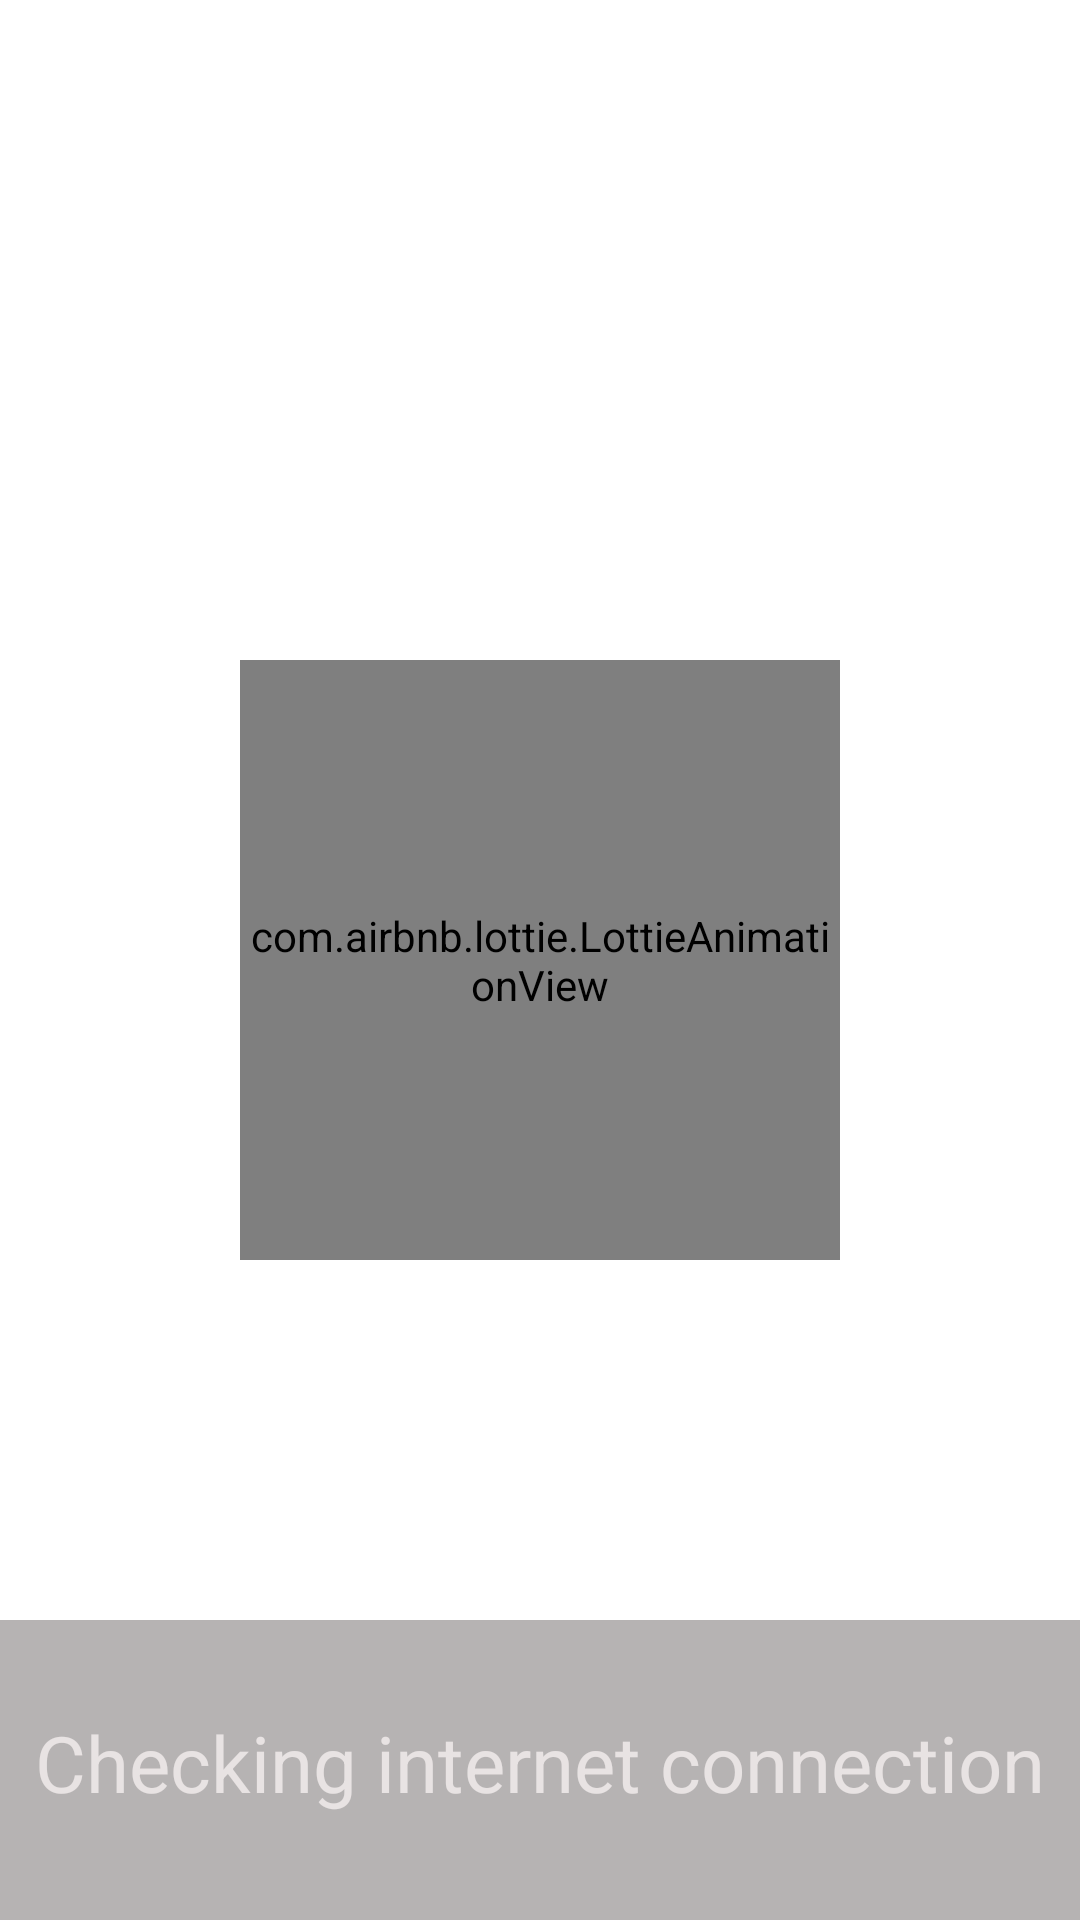

The Android layout XML behind this screen, and the referenced resources:
<!-- AndroidManifest.xml: application theme Theme.NoBar -->
<!-- res/layout/activity_loading_screen.xml -->
<?xml version="1.0" encoding="utf-8"?>
<androidx.constraintlayout.widget.ConstraintLayout xmlns:android="http://schemas.android.com/apk/res/android"
    xmlns:app="http://schemas.android.com/apk/res-auto"
    xmlns:tools="http://schemas.android.com/tools"
    android:layout_width="match_parent"
    android:layout_height="match_parent"
    android:background="@mipmap/ahoy_loading_screen2"
    tools:context="com.chatoyment.ahoyapp.LoadingScreen">

    <com.airbnb.lottie.LottieAnimationView
        android:id="@+id/loading_animation"
        android:layout_width="200dp"
        android:layout_height="200dp"
        app:lottie_colorFilter="@color/green"
        app:layout_constraintBottom_toBottomOf="parent"
        app:layout_constraintEnd_toEndOf="parent"
        app:layout_constraintStart_toStartOf="parent"
        app:layout_constraintTop_toTopOf="parent"
        app:lottie_rawRes="@raw/loading_animation"
        app:lottie_autoPlay="true"
        app:lottie_loop="true"
        android:visibility="visible"
        />

    <com.airbnb.lottie.LottieAnimationView
        android:id="@+id/done_animation"
        android:layout_width="200dp"
        android:layout_height="200dp"
        app:layout_constraintBottom_toBottomOf="parent"
        app:layout_constraintEnd_toEndOf="parent"
        app:layout_constraintStart_toStartOf="parent"
        app:layout_constraintTop_toTopOf="parent"
        app:lottie_rawRes="@raw/done_animation"
        android:visibility="gone"
        />

    <ScrollView
        android:id="@+id/status_scrollview"
        android:layout_width="match_parent"
        android:layout_height="100dp"
        android:layout_gravity="center"

        android:background="@color/almost_transparent3"
        android:padding="5dp"
        android:scrollbars="none"
        android:text="@string/checking_internet_connection"
        app:layout_constraintBottom_toBottomOf="parent"
        app:layout_constraintEnd_toEndOf="parent"
        app:layout_constraintStart_toStartOf="parent">

        <androidx.constraintlayout.widget.ConstraintLayout
            android:layout_width="match_parent"
            android:layout_height="match_parent">

            <TextView
                android:id="@+id/checking_internet_connection"
                android:layout_width="match_parent"
                android:layout_height="wrap_content"

                android:layout_marginTop="20dp"
                android:layout_marginBottom="20dp"
                android:padding="5dp"
                android:text="@string/checking_internet_connection"
                android:textAlignment="center"
                android:textColor="@color/light_grey2"
                android:textSize="26sp"
                android:visibility="visible"
                app:layout_constraintBottom_toTopOf="@+id/checking_app_version"
                app:layout_constraintEnd_toEndOf="parent"
                app:layout_constraintStart_toStartOf="parent"
                app:layout_constraintTop_toTopOf="parent" />

            <TextView
                android:id="@+id/checking_app_version"
                android:layout_width="match_parent"
                android:layout_height="wrap_content"
                android:layout_marginTop="20dp"
                android:padding="5dp"
                android:text="@string/checking_app_version"
                android:textAlignment="center"
                android:textColor="@color/light_grey2"
                android:textSize="26sp"
                android:visibility="visible"
                app:layout_constraintEnd_toEndOf="parent"

                app:layout_constraintHorizontal_bias="0.0"
                app:layout_constraintStart_toStartOf="parent"
                app:layout_constraintTop_toBottomOf="@+id/checking_internet_connection" />


            <TextView
                android:id="@+id/welcome_to_ahoy"
                android:layout_width="match_parent"
                android:layout_height="wrap_content"

                android:layout_marginTop="20dp"
                android:layout_marginBottom="25dp"
                android:padding="5dp"
                android:text="@string/welcome_to_ahoy"
                android:textAlignment="center"
                android:textColor="@color/green"
                android:textSize="26sp"
                android:visibility="visible"
                app:layout_constraintBottom_toBottomOf="parent"
                app:layout_constraintEnd_toEndOf="parent"

                app:layout_constraintHorizontal_bias="0.0"
                app:layout_constraintStart_toStartOf="parent"
                app:layout_constraintTop_toBottomOf="@+id/checking_app_version" />
        </androidx.constraintlayout.widget.ConstraintLayout>

    </ScrollView>



    <TextView
        android:id="@+id/Textview_please_update_application"
        android:layout_width="match_parent"
        android:layout_height="match_parent"
        android:visibility="gone"
        android:text="@string/please_update_application"
        />

    <TextView
        android:id="@+id/Textview_app_version_is_not_actual"
        android:layout_width="match_parent"
        android:layout_height="match_parent"
        android:visibility="gone"
        android:text="@string/app_version_is_not_actual"
        />




</androidx.constraintlayout.widget.ConstraintLayout>
<!-- resources referenced by this layout -->
<resources>
  <color name="almost_transparent3">#85736E6E</color>
  <color name="green">#77FF00</color>
  <color name="light_grey2">#e8e3e3</color>
  <string name="app_version_is_not_actual">App version is not actual</string>
  <string name="checking_app_version">Checking app version</string>
  <string name="checking_internet_connection">Checking internet connection</string>
  <string name="please_update_application">Please update application.</string>
  <string name="welcome_to_ahoy">Welcome to Ahoy!</string>
  <style name="Theme.NoBar" parent="Theme.MaterialComponents.DayNight.NoActionBar">
          
          <item name="colorPrimary">@color/purple_500</item>
          <item name="colorPrimaryVariant">@color/purple_700</item>
          <item name="colorOnPrimary">@color/white</item>
          
          <item name="colorSecondary">@color/teal_200</item>
          <item name="colorSecondaryVariant">@color/teal_700</item>
          <item name="colorOnSecondary">@color/black</item>
          
          <item name="android:statusBarColor">?attr/colorPrimaryVariant</item>
          
      </style>
  <color name="purple_500">#FF6200EE</color>
  <color name="purple_700">#FF3700B3</color>
  <color name="white">#FFFFFFFF</color>
  <color name="teal_200">#FF03DAC5</color>
  <color name="teal_700">#FF018786</color>
  <color name="black">#FF000000</color>
</resources>
